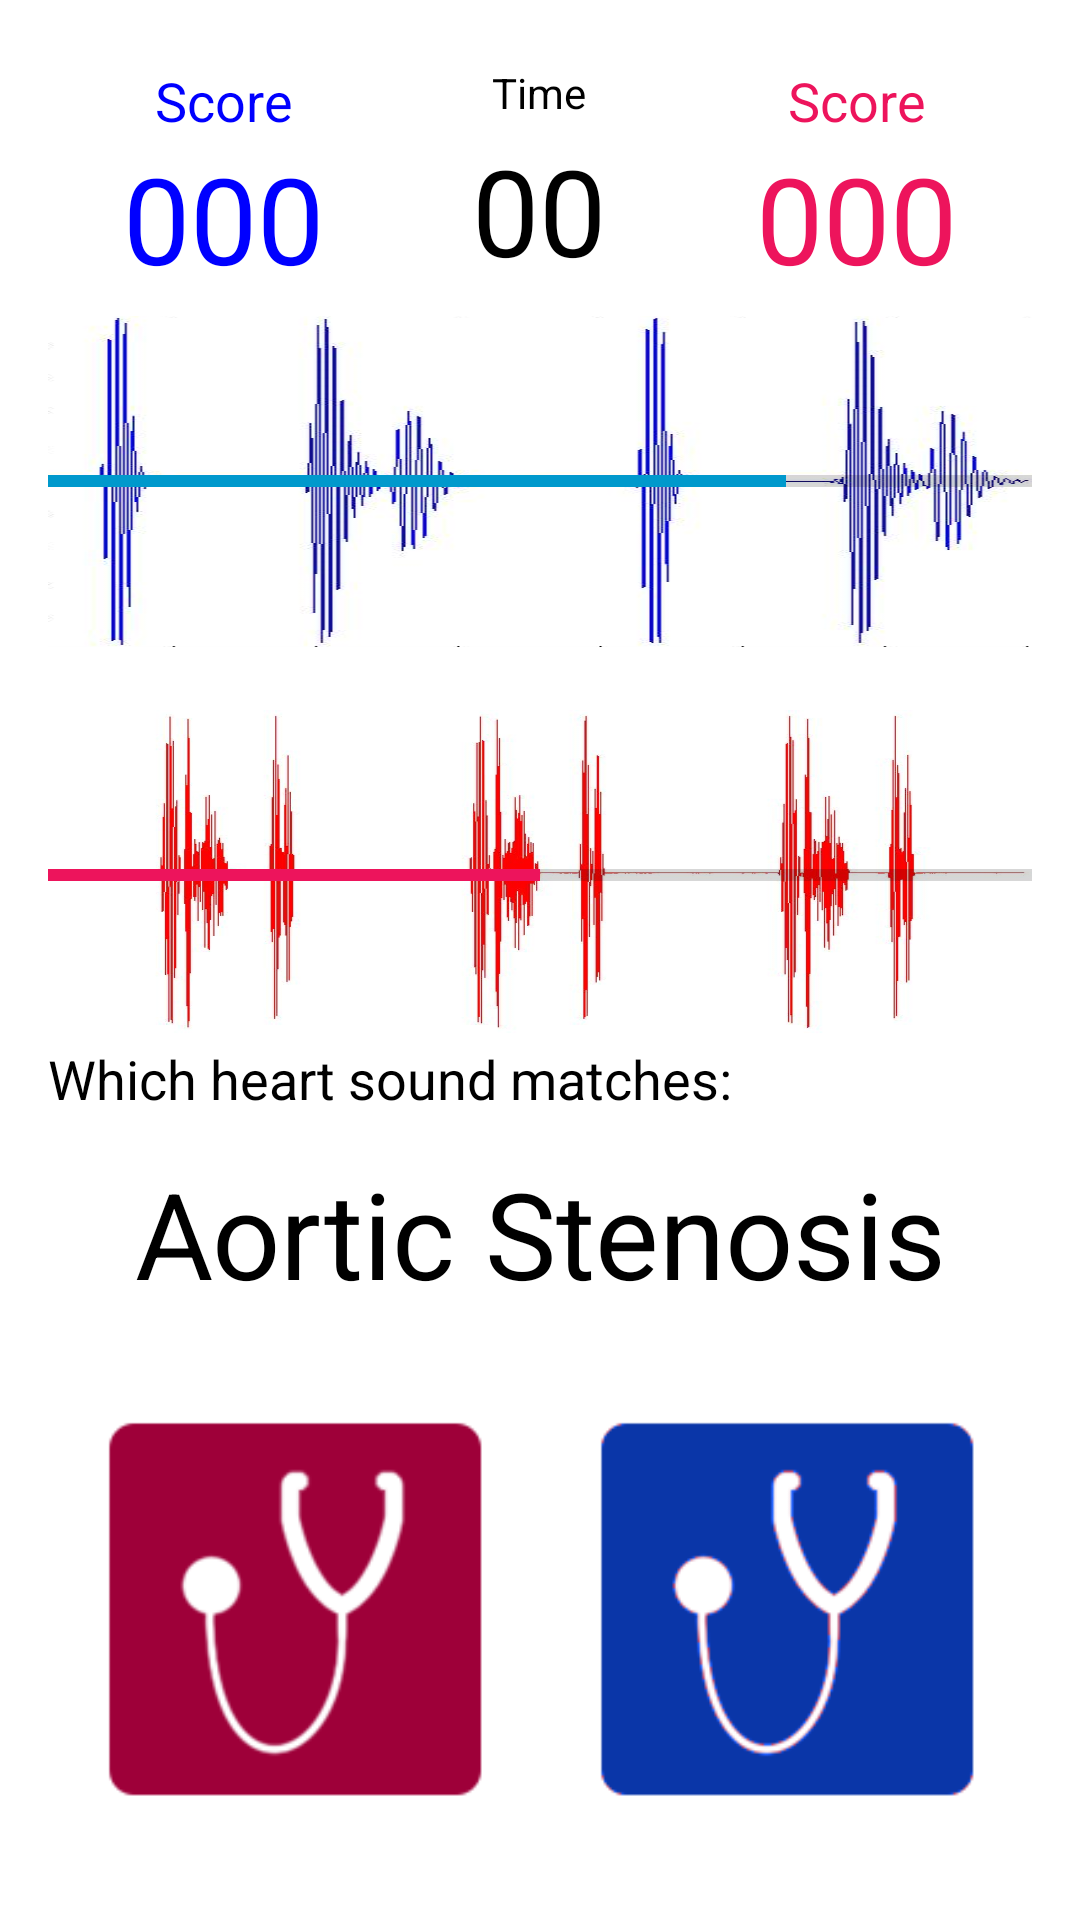

Write the Android layout XML for this screen, with the resource values it uses.
<!-- AndroidManifest.xml: application theme AppTheme -->
<!-- res/layout/activity_game1.xml -->
<RelativeLayout xmlns:android="http://schemas.android.com/apk/res/android"
    xmlns:tools="http://schemas.android.com/tools" android:layout_width="match_parent"
    android:layout_height="match_parent" android:paddingLeft="@dimen/activity_horizontal_margin"
    android:paddingRight="@dimen/activity_horizontal_margin"
    android:paddingTop="@dimen/activity_vertical_margin"
    android:paddingBottom="@dimen/activity_vertical_margin"
    android:screenOrientation="portrait"
    android:configChanges="orientation|keyboardHidden">
    tools:context="com.example.admin.heartbeat.Game1">

    <LinearLayout  android:layout_width="match_parent" android:layout_height="match_parent"
        android:fitsSystemWindows="true"
        android:orientation="vertical">

        <LinearLayout
            android:orientation="vertical"
            android:layout_width="fill_parent"
            android:layout_height="wrap_content"
            android:weightSum="1"
            android:gravity="center|center_horizontal"
            android:layout_weight="0.05">

            <LinearLayout
                android:orientation="horizontal"
                android:layout_width="match_parent"
                android:layout_height="wrap_content"
                android:layout_gravity="center_horizontal"
                android:layout_weight="0.1"
                android:gravity="fill_horizontal">

                <LinearLayout
                    android:orientation="vertical"
                    android:layout_width="wrap_content"
                    android:layout_height="match_parent"
                    android:layout_weight="0.1">

                    <TextView
                        android:layout_width="fill_parent"
                        android:layout_height="wrap_content"
                        android:textAppearance="?android:attr/textAppearanceMedium"
                        android:text="Score"
                        android:textColor="#0000FF"
                        android:id="@+id/textView8"
                        android:layout_weight="0.1"
                        android:gravity="center_horizontal" />

                    <TextView
                        android:layout_width="fill_parent"
                        android:layout_height="wrap_content"
                        android:textAppearance="?android:attr/textAppearanceLarge"
                        android:text="000"
                        android:id="@+id/blueScore"
                        android:textColor="#0000FF"
                        android:textSize="40dp"
                        android:gravity="center_vertical|center_horizontal"
                        android:layout_weight="0.9" />
                </LinearLayout>

                <LinearLayout
                    android:orientation="vertical"
                    android:layout_width="wrap_content"
                    android:layout_height="fill_parent"
                    android:layout_weight="0.1"
                    android:gravity="center_horizontal">

                    <TextView
                        android:layout_width="fill_parent"
                        android:layout_height="wrap_content"
                        android:text="Time"
                        android:id="@+id/textView5"
                        android:layout_weight="0.1"
                        android:gravity="center_horizontal"
                        android:textColor="@color/black" />

                    <TextView
                        android:layout_width="wrap_content"
                        android:layout_height="wrap_content"
                        android:textAppearance="?android:attr/textAppearanceMedium"
                        android:text="00"
                        android:id="@+id/textTime"
                        android:layout_weight="0.1"
                        android:textColor="@color/black"
                        android:textSize="40dp" />

                </LinearLayout>

                <LinearLayout
                    android:orientation="vertical"
                    android:layout_width="wrap_content"
                    android:layout_height="match_parent"
                    android:layout_weight="0.1"
                    android:visibility="visible">

                    <TextView
                        android:layout_width="fill_parent"
                        android:layout_height="wrap_content"
                        android:textAppearance="?android:attr/textAppearanceMedium"
                        android:text="Score"
                        android:id="@+id/textView9"
                        android:textColor="@color/red"
                        android:layout_weight="0.1"
                        android:gravity="center_horizontal" />

                    <TextView
                        android:layout_width="fill_parent"
                        android:layout_height="wrap_content"
                        android:text="000"
                        android:id="@+id/redScore"
                        android:textColor="@color/red"
                        android:textSize="40dp"
                        android:layout_weight="0.9"
                        android:visibility="visible"
                        android:gravity="center_vertical|center_horizontal" />
                </LinearLayout>

            </LinearLayout>

        </LinearLayout>

        <LinearLayout
            android:orientation="vertical"
            android:layout_width="fill_parent"
            android:layout_height="wrap_content"
            android:layout_weight="0.9">

            <ProgressBar
                style="?android:attr/progressBarStyleHorizontal"
                android:layout_width="fill_parent"
                android:layout_height="wrap_content"
                android:id="@+id/progressBarBlue"
                android:layout_weight="0.45"
                android:background="@drawable/apex"
                android:progress="75"
                android:progressTint="@color/_blue"
                android:max="100" />

            <Space
                android:layout_width="match_parent"
                android:layout_height="wrap_content"
                android:layout_gravity="center_horizontal"
                android:layout_weight="0.1" />

            <ProgressBar
                style="?android:attr/progressBarStyleHorizontal"
                android:layout_width="fill_parent"
                android:layout_height="wrap_content"
                android:id="@+id/progressBarRed"
                android:layout_weight="0.45"
                android:background="@drawable/hsred1"
                android:max="100"
                android:progress="50"
                android:progressTint="@color/red" />

        </LinearLayout>

        <LinearLayout
            android:orientation="vertical"
            android:layout_width="match_parent"
            android:layout_height="wrap_content"
            android:layout_gravity="center_horizontal"
            android:layout_weight="0.1">

            <TextView
                android:layout_width="fill_parent"
                android:layout_height="wrap_content"
                android:textAppearance="?android:attr/textAppearanceMedium"
                android:text="Which heart sound matches:"
                android:id="@+id/textView7"
                android:layout_weight="0.1"
                android:layout_gravity="left"
                android:gravity="left"
                android:textColor="@color/black" />

            <TextView
                android:layout_width="fill_parent"
                android:layout_height="wrap_content"
                android:text="Aortic Stenosis"
                android:id="@+id/textCondition"
                android:layout_weight="0.90"
                android:textSize="40dp"
                android:gravity="center_vertical|center_horizontal"
                android:textColor="#000000" />
        </LinearLayout>

        <LinearLayout
            android:orientation="horizontal"
            android:layout_width="fill_parent"
            android:layout_height="wrap_content"
            android:weightSum="1"
            android:layout_weight="0.05"
            android:gravity="center_vertical|center_horizontal"
            android:showDividers="middle">

            <ImageButton
                android:layout_width="wrap_content"
                android:layout_height="wrap_content"
                android:id="@+id/redButton"
                android:layout_weight="0.5"
                android:src="@drawable/practiceicon"
                android:scaleType="centerCrop"
                android:adjustViewBounds="true"
                android:background="@color/white" />

            <ImageButton
                android:layout_width="wrap_content"
                android:layout_height="wrap_content"
                android:id="@+id/blueButton"
                android:layout_weight="0.5"
                android:src="@drawable/practiceicon3"
                android:scaleType="centerCrop"
                android:background="@color/white"
                android:adjustViewBounds="true" />
        </LinearLayout>

    </LinearLayout>

</RelativeLayout>
<!-- resources referenced by this layout -->
<resources>
  <color name="_blue">#0099cc</color>
  <color name="red">#ffed145c</color>
  <color name="white">#ffffff</color>
  <dimen name="activity_horizontal_margin">16dp</dimen>
  <dimen name="activity_vertical_margin">16dp</dimen>
  <!-- drawable apex: png bitmap (drawable, 68392 bytes) -->
  <!-- drawable hsred1: jpg bitmap (drawable, 47619 bytes) -->
  <!-- drawable practiceicon: bmp bitmap (drawable, 120056 bytes) -->
  <!-- drawable practiceicon3: bmp bitmap (drawable, 120054 bytes) -->
  <style name="AppTheme" parent="@style/Theme.AppCompat.Light.DarkActionBar">
          
          <item name="android:actionBarStyle">@style/AppTheme.ActionBarStyle</item>
          <item name="android:background">@color/white</item>
          
          <item name="actionBarStyle">@style/AppTheme.ActionBarStyle</item>
      </style>
  <style name="AppTheme.ActionBarStyle" parent="@style/Widget.AppCompat.Light.ActionBar.Solid.Inverse">
          <item name="android:background">@color/red</item>
          <item name="android:titleTextStyle">@style/AppTheme.ActionBarStyle.TitleTextStyle</item>
          
          <item name="background">@color/red</item>
      </style>
  <style name="AppTheme.ActionBarStyle.TitleTextStyle" parent="@android:style/TextAppearance">
          <item name="android:textColor">@color/white</item>
      </style>
  <!-- not gathered from this repository: default colours our renderer supplied (Android Studio template values) -->
  <color name="black">#FF000000</color>
</resources>
